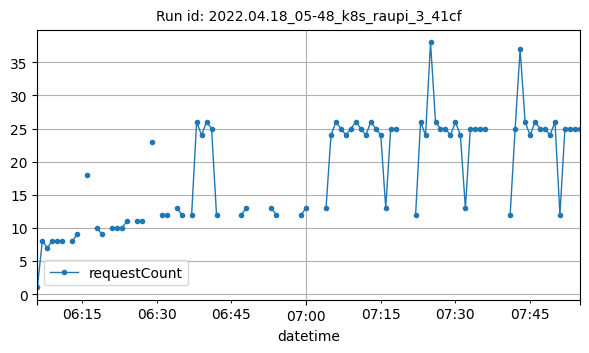

Source data for this figure (header and first rows):
datetime, requestCount
2022-04-18T06:06:00Z, 1
2022-04-18T06:07:00Z, 8
2022-04-18T06:08:00Z, 7
2022-04-18T06:09:00Z, 8
2022-04-18T06:10:00Z, 8
2022-04-18T06:11:00Z, 8
2022-04-18T06:13:00Z, 8
2022-04-18T06:14:00Z, 9
2022-04-18T06:16:00Z, 18
2022-04-18T06:18:00Z, 10
2022-04-18T06:19:00Z, 9
2022-04-18T06:21:00Z, 10
2022-04-18T06:22:00Z, 10
2022-04-18T06:23:00Z, 10
2022-04-18T06:24:00Z, 11
2022-04-18T06:26:00Z, 11
2022-04-18T06:27:00Z, 11
2022-04-18T06:29:00Z, 23
2022-04-18T06:31:00Z, 12
2022-04-18T06:32:00Z, 12
2022-04-18T06:34:00Z, 13
2022-04-18T06:35:00Z, 12
2022-04-18T06:37:00Z, 12
2022-04-18T06:38:00Z, 26
2022-04-18T06:39:00Z, 24
2022-04-18T06:40:00Z, 26
2022-04-18T06:41:00Z, 25
2022-04-18T06:42:00Z, 12
2022-04-18T06:47:00Z, 12
2022-04-18T06:48:00Z, 13
2022-04-18T06:53:00Z, 13
2022-04-18T06:54:00Z, 12
2022-04-18T06:59:00Z, 12
2022-04-18T07:00:00Z, 13
2022-04-18T07:04:00Z, 13
2022-04-18T07:05:00Z, 24
2022-04-18T07:06:00Z, 26
2022-04-18T07:07:00Z, 25
2022-04-18T07:08:00Z, 24
2022-04-18T07:09:00Z, 25
2022-04-18T07:10:00Z, 26
2022-04-18T07:11:00Z, 25
2022-04-18T07:12:00Z, 24
2022-04-18T07:13:00Z, 26
2022-04-18T07:14:00Z, 25
2022-04-18T07:15:00Z, 24
2022-04-18T07:16:00Z, 13
2022-04-18T07:17:00Z, 25
2022-04-18T07:18:00Z, 25
2022-04-18T07:22:00Z, 12
2022-04-18T07:23:00Z, 26
2022-04-18T07:24:00Z, 24
2022-04-18T07:25:00Z, 38
2022-04-18T07:26:00Z, 26
2022-04-18T07:27:00Z, 25
2022-04-18T07:28:00Z, 25
2022-04-18T07:29:00Z, 24
2022-04-18T07:30:00Z, 26
2022-04-18T07:31:00Z, 24
2022-04-18T07:32:00Z, 13
... 19 more rows
